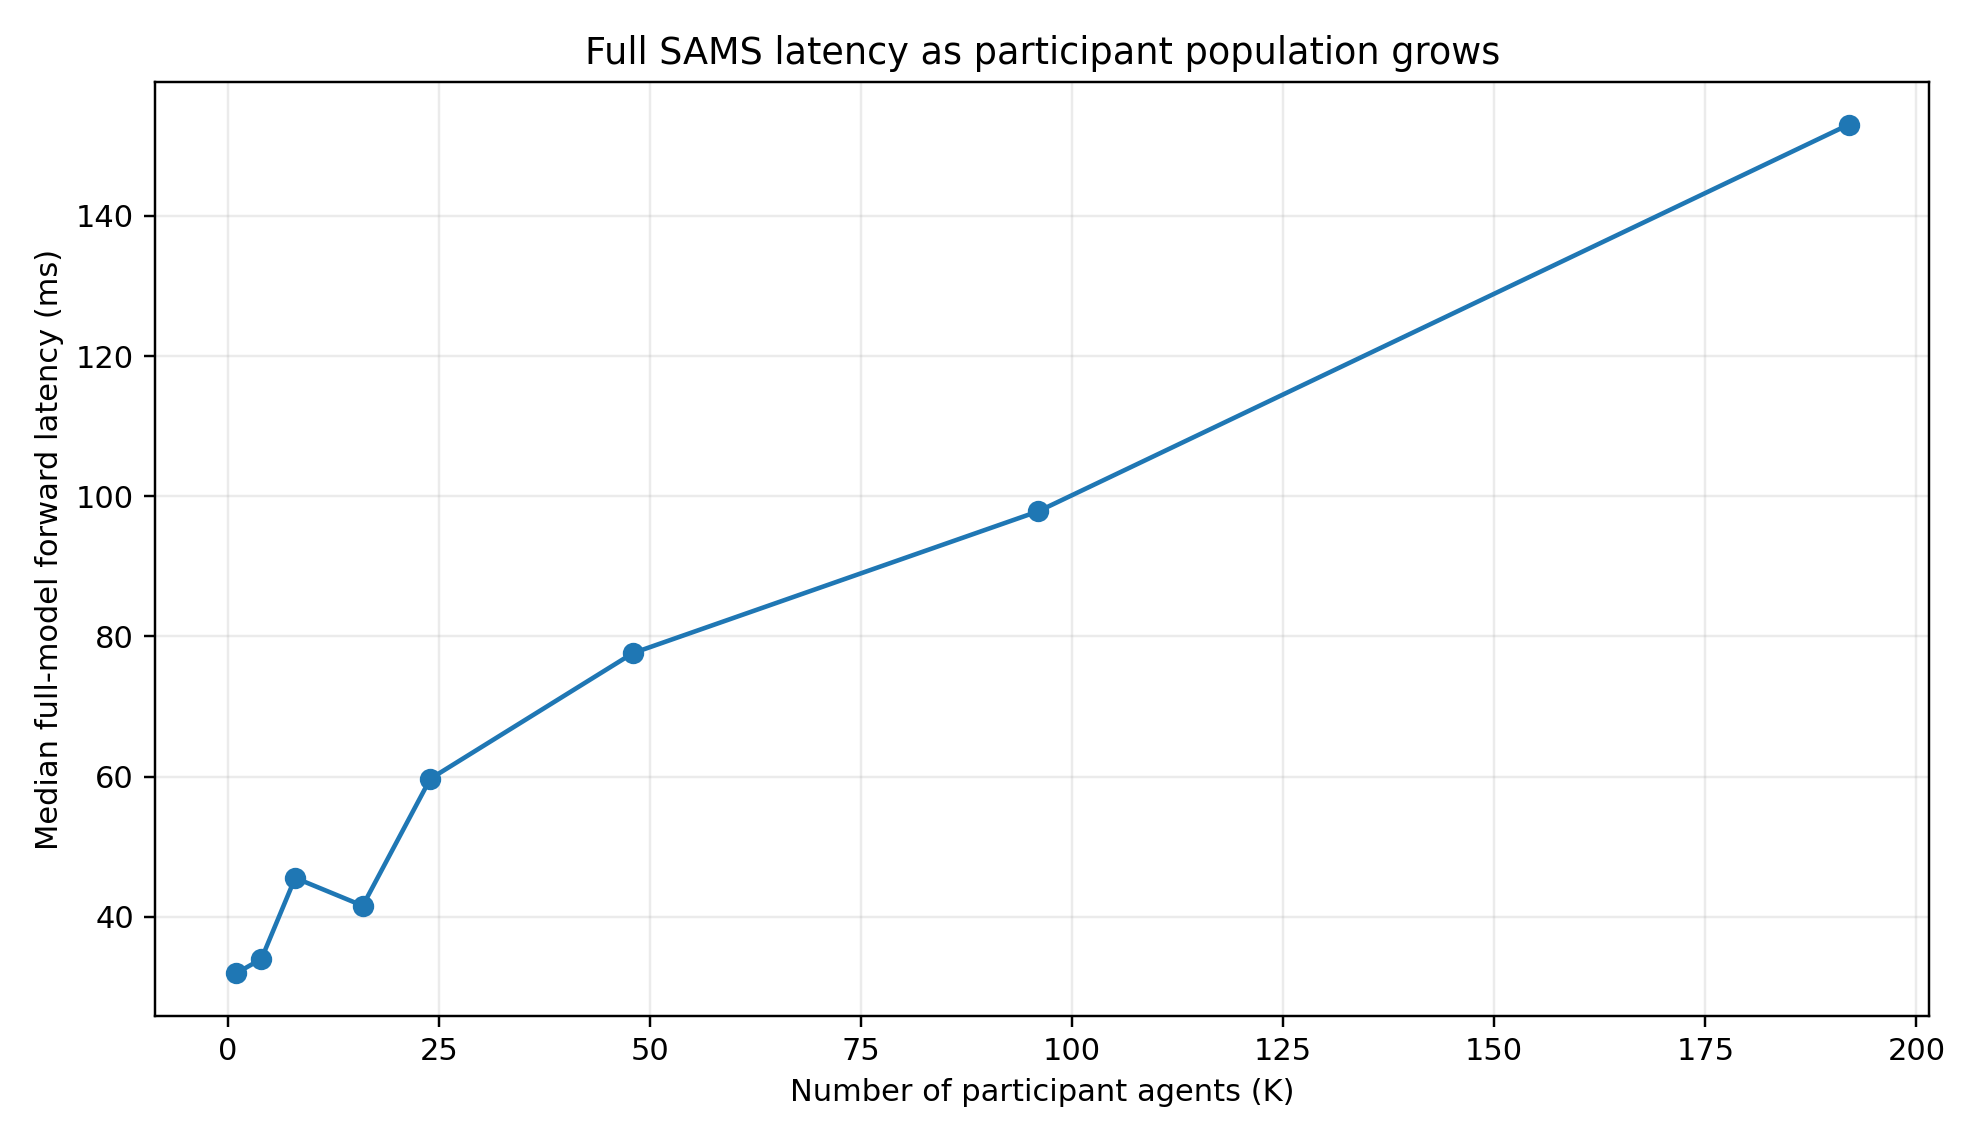

Values plotted in this chart, from the file beside it:
num_agents, median_ms, mean_ms, p95_ms, parameters, device
1, 31.92, 39.47, 54.19, 648661, cpu
4, 33.97, 41.15, 59.76, 777136, cpu
8, 45.53, 50.22, 77.57, 948436, cpu
16, 41.56, 47.06, 66.71, 1291036, cpu
24, 59.67, 57, 78.25, 1633636, cpu
48, 77.61, 71.51, 83.12, 2661436, cpu
96, 97.84, 97.97, 105.9, 4717036, cpu
192, 153, 154.7, 186.5, 8828236, cpu
